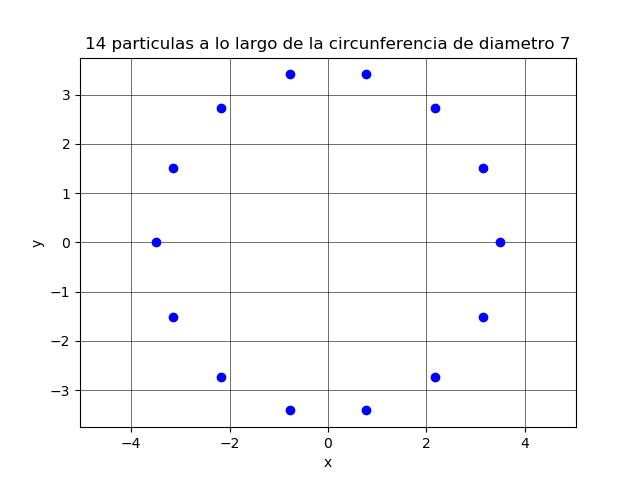

The table this chart was drawn from, first rows:
3.500000000000000000e+00, 0.000000000000000000e+00
3.153391037658467067e+00, 1.518593086911453449e+00
2.182214306505567691e+00, 2.736410188638104479e+00
7.788232688471006249e-01, 3.412247692636382723e+00
-7.788232688471001808e-01, 3.412247692636382723e+00
-2.182214306505567247e+00, 2.736410188638104479e+00
-3.153391037658466622e+00, 1.518593086911453893e+00
-3.500000000000000000e+00, 4.286263797015736102e-16
-3.153391037658467067e+00, -1.518593086911453005e+00
-2.182214306505568135e+00, -2.736410188638104035e+00
-7.788232688471010690e-01, -3.412247692636382723e+00
7.788232688470997367e-01, -3.412247692636382723e+00
2.182214306505566803e+00, -2.736410188638104479e+00
3.153391037658466622e+00, -1.518593086911454115e+00
